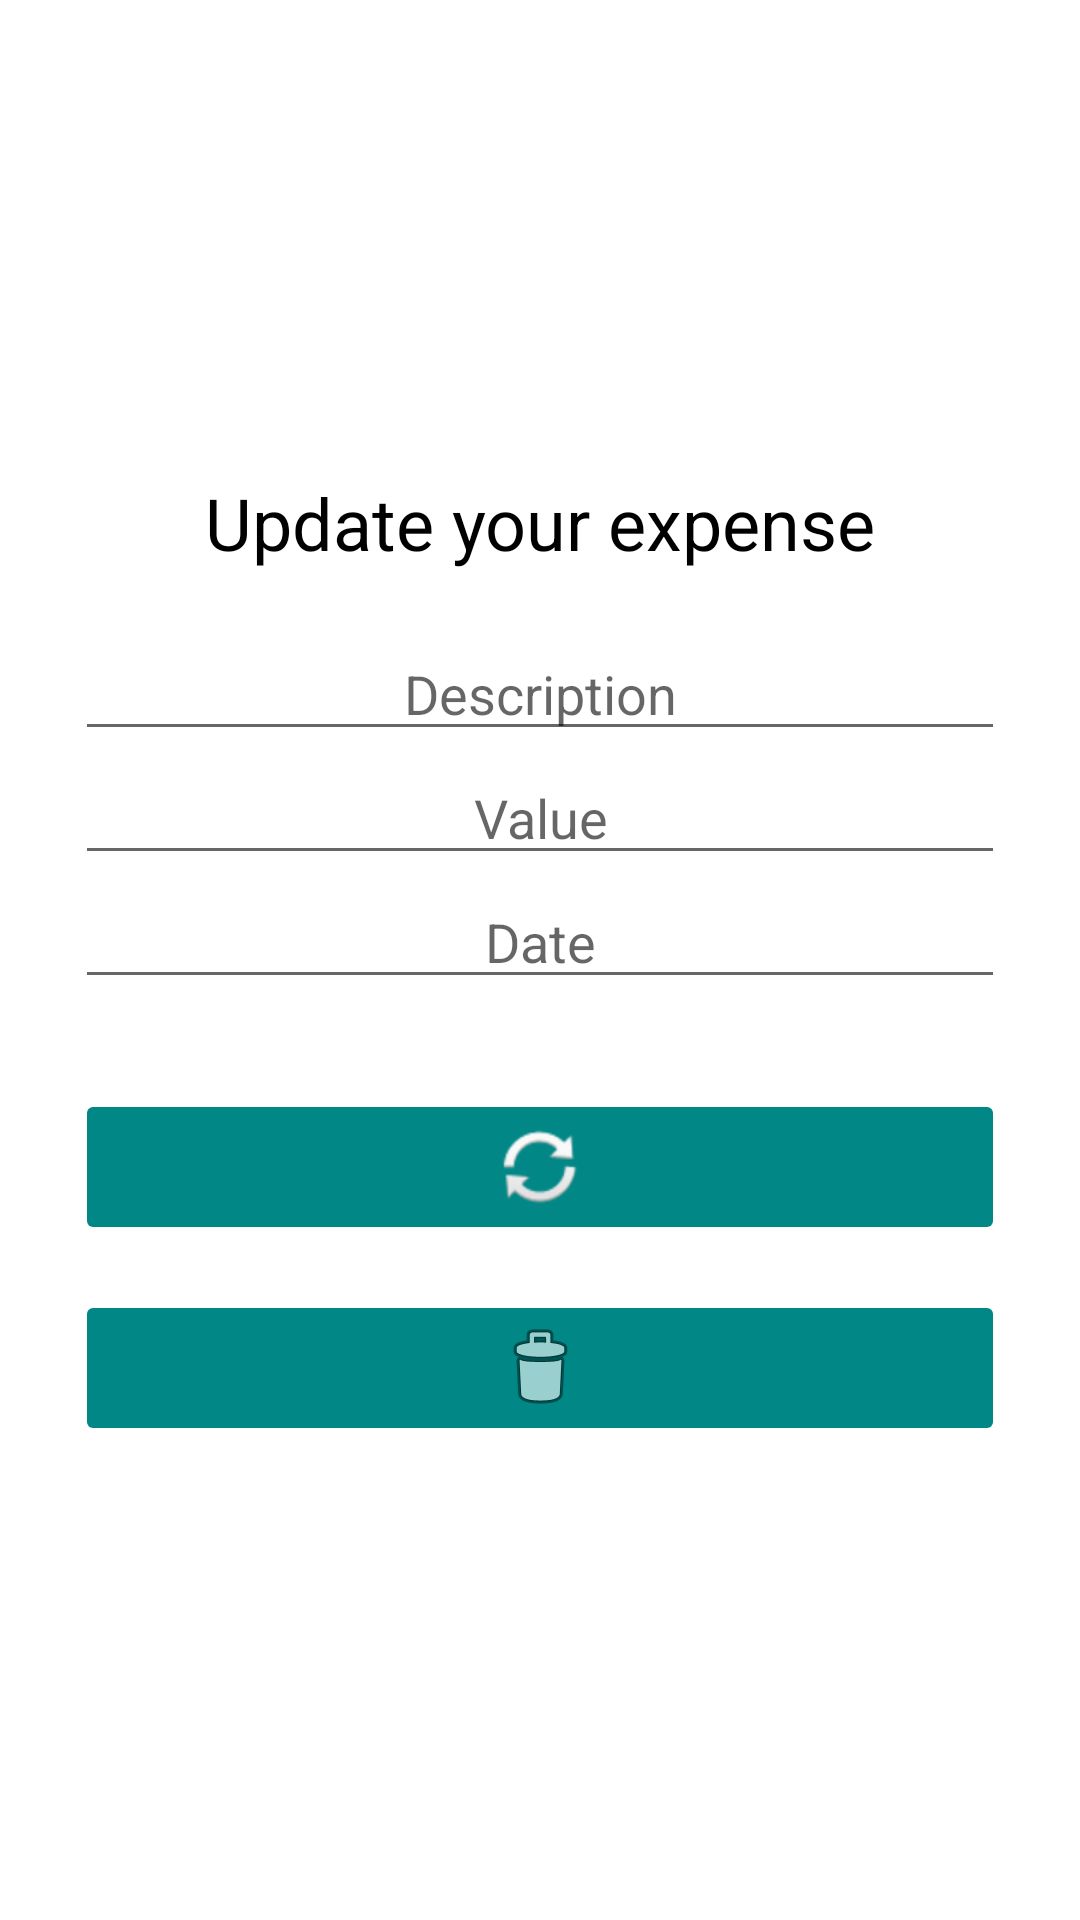

Here is an Android app screen rendered from its layout file. Give the layout XML and the strings, colors and styles it references.
<!-- AndroidManifest.xml: application theme Theme.SpendingTracker_V2 -->
<!-- res/layout/activity_update.xml -->
<?xml version="1.0" encoding="utf-8"?>
<androidx.constraintlayout.widget.ConstraintLayout xmlns:android="http://schemas.android.com/apk/res/android"
    xmlns:app="http://schemas.android.com/apk/res-auto"
    xmlns:tools="http://schemas.android.com/tools"
    android:layout_width="match_parent"
    android:layout_height="match_parent"
    tools:context=".AddRecordActivity">

    <LinearLayout
        android:layout_width="match_parent"
        android:layout_height="match_parent"
        android:layout_marginStart="25dp"
        android:layout_marginTop="140dp"
        android:layout_marginEnd="25dp"
        android:layout_marginBottom="140dp"
        android:gravity="center_horizontal|center_vertical"
        android:orientation="vertical"
        app:layout_constraintBottom_toBottomOf="parent"
        app:layout_constraintEnd_toEndOf="parent"
        app:layout_constraintStart_toStartOf="parent"
        app:layout_constraintTop_toTopOf="parent">

        <TextView
            android:id="@+id/textView2"
            android:layout_width="match_parent"
            android:layout_height="51dp"
            android:gravity="center_horizontal"
            android:text="Update your expense"
            android:textColor="#000000"
            android:textSize="24sp" />

        <EditText
            android:id="@+id/editTextTextDescription2"
            android:layout_width="match_parent"
            android:layout_height="wrap_content"
            android:ems="10"
            android:gravity="center_horizontal"
            android:hint="Description"
            android:inputType="textPersonName" />

        <EditText
            android:id="@+id/editTextValue2"
            android:layout_width="match_parent"
            android:layout_height="wrap_content"
            android:ems="10"
            android:gravity="center_horizontal"
            android:hint="Value"
            android:inputType="numberDecimal" />

        <EditText
            android:id="@+id/editTextDate2"
            android:layout_width="match_parent"
            android:layout_height="wrap_content"
            android:ems="10"
            android:gravity="center_horizontal"
            android:hint="Date"
            android:inputType="date|datetime" />

        <ImageButton
            android:id="@+id/imageButtonUpdate"
            android:layout_width="match_parent"
            android:layout_height="wrap_content"
            android:layout_marginTop="30dp"
            android:backgroundTint="@color/teal_700"
            app:srcCompat="@android:drawable/ic_popup_sync" />


        <ImageButton
            android:id="@+id/imageButtonDelete"
            android:layout_width="match_parent"
            android:layout_height="wrap_content"
            android:layout_marginTop="15dp"
            android:backgroundTint="@color/teal_700"
            app:srcCompat="@android:drawable/ic_menu_delete" />

    </LinearLayout>
</androidx.constraintlayout.widget.ConstraintLayout>
<!-- resources referenced by this layout -->
<resources>
  <color name="teal_700">#FF018786</color>
  <style name="Theme.SpendingTracker_V2" parent="Theme.MaterialComponents.DayNight.DarkActionBar">
          
          <item name="colorPrimary">@color/teal_700</item>
          <item name="colorPrimaryVariant">@color/teal_700</item>
          <item name="colorOnPrimary">@color/white</item>
          
          <item name="colorSecondary">@color/teal_200</item>
          <item name="colorSecondaryVariant">@color/teal_700</item>
          <item name="colorOnSecondary">@color/black</item>
          
          <item name="android:statusBarColor" tools:targetApi="l">?attr/colorPrimaryVariant</item>
          
      </style>
  <color name="white">#FFFFFFFF</color>
  <color name="teal_200">#FF03DAC5</color>
  <color name="black">#FF000000</color>
</resources>
